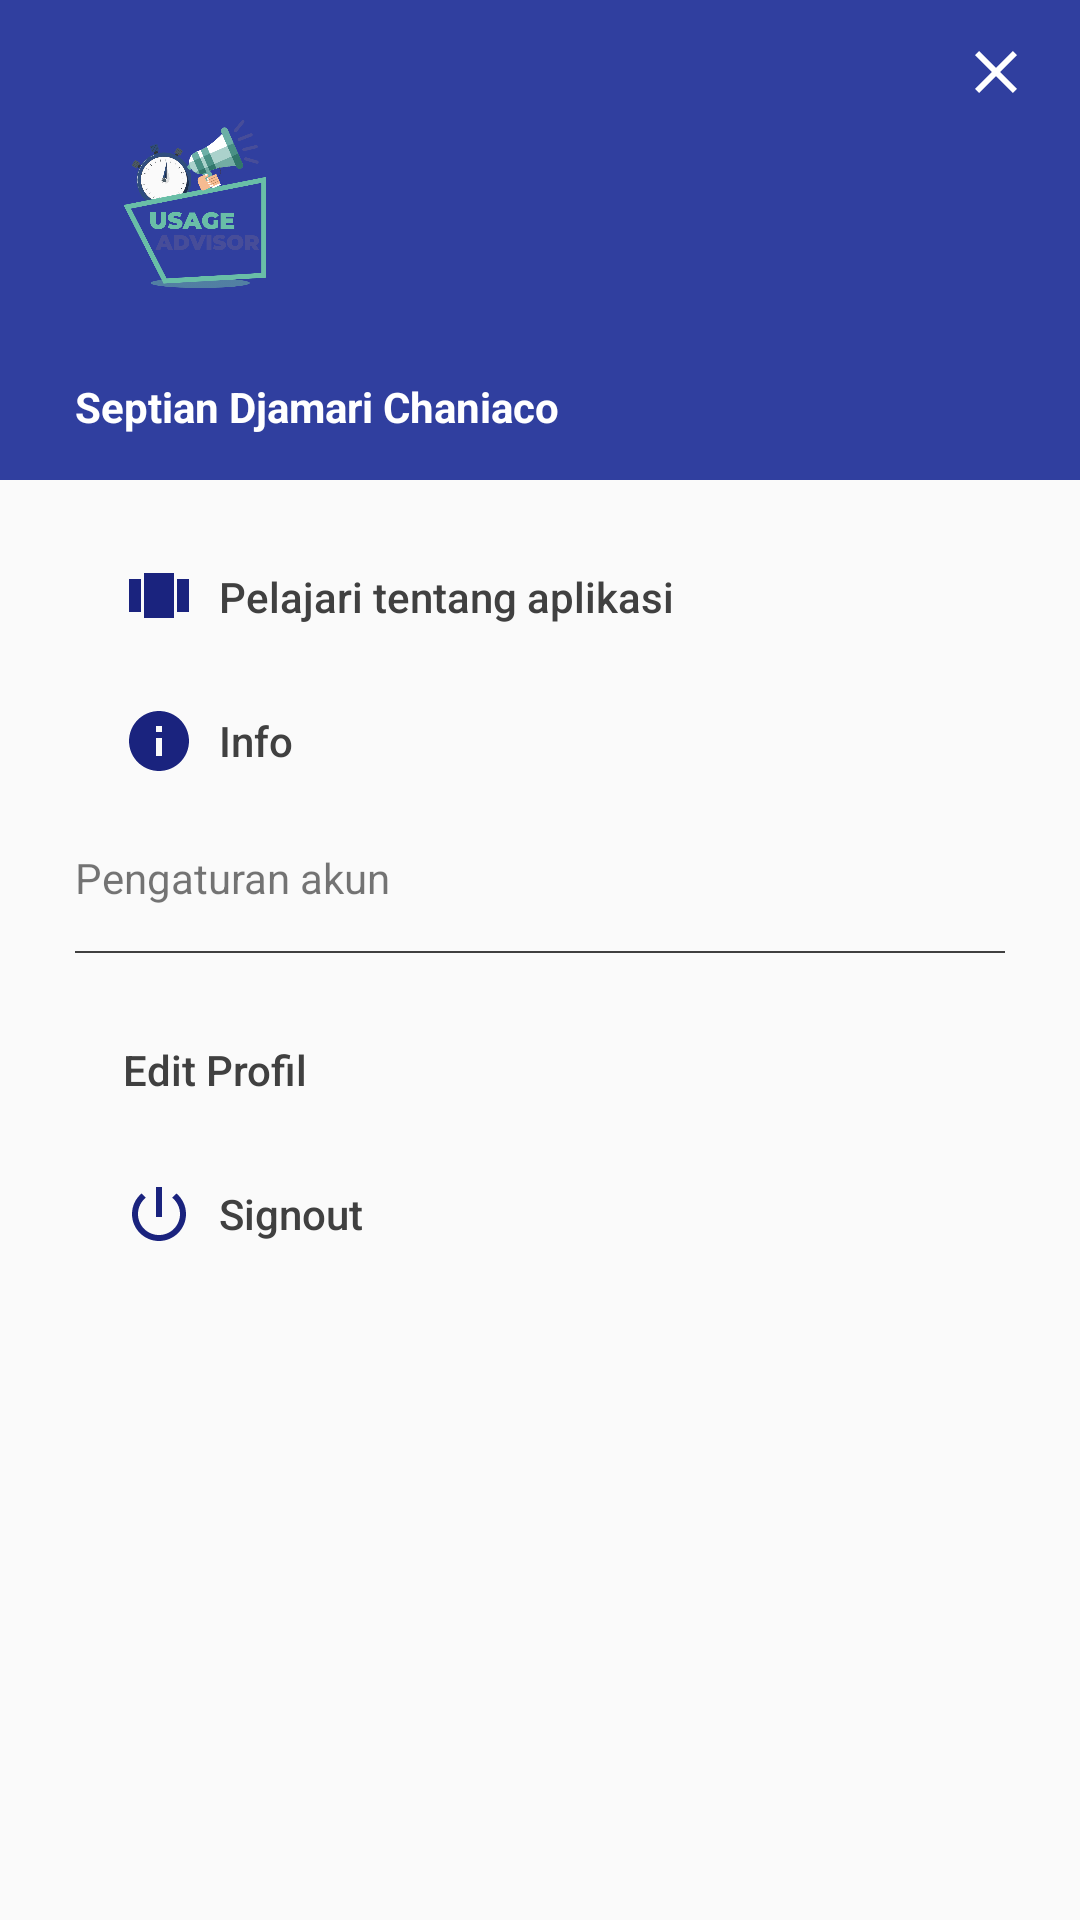

Android layout source for this screen:
<!-- AndroidManifest.xml: application theme AppTheme -->
<!-- res/layout/bottom_sheet.xml -->
<?xml version="1.0" encoding="utf-8"?>
<androidx.coordinatorlayout.widget.CoordinatorLayout xmlns:android="http://schemas.android.com/apk/res/android"
    xmlns:app="http://schemas.android.com/apk/res-auto"
    android:layout_width="match_parent"
    android:layout_height="match_parent"
    android:background="@color/bottom_sheet_background"
    android:orientation="vertical">

    <LinearLayout
        android:layout_width="match_parent"
        android:layout_height="match_parent"
        android:orientation="vertical">

        <LinearLayout
            android:layout_width="match_parent"
            android:layout_height="wrap_content"
            android:orientation="vertical"
            android:paddingBottom="10dp">

            <LinearLayout
                android:layout_width="match_parent"
                android:layout_height="wrap_content"
                android:layout_marginBottom="15dp"
                android:background="@color/colorPrimaryDark"
                android:orientation="vertical"
                android:paddingHorizontal="25dp">

                <ImageView
                    android:layout_width="80dp"
                    android:layout_height="80dp"
                    android:layout_marginTop="28dp"
                    android:layout_marginBottom="18dp"
                    android:background="@drawable/circle_shape"
                    android:elevation="0.1dp"
                    android:padding="12dp"
                    android:src="@drawable/hero_app_logo" />

                <TextView
                    android:id="@+id/username_bottom_sheet"
                    android:layout_width="wrap_content"
                    android:layout_height="wrap_content"
                    android:layout_marginBottom="15dp"
                    android:maxLines="2"
                    android:text="Septian Djamari Chaniaco"
                    android:textColor="@color/white"
                    android:textStyle="bold" />
            </LinearLayout>

            <LinearLayout
                android:layout_width="match_parent"
                android:layout_height="wrap_content"
                android:orientation="vertical"
                android:paddingHorizontal="25dp">

                <com.google.android.material.button.MaterialButton
                    android:id="@+id/drawer_pelajari_aplikasi"
                    style="@style/Widget.AppCompat.Button.Borderless"
                    android:layout_width="wrap_content"
                    android:layout_height="wrap_content"
                    android:backgroundTint="@color/bottom_sheet_background"
                    android:text="Pelajari tentang aplikasi"
                    android:textAllCaps="false"
                    android:textColor="@color/abu2hitam"
                    app:icon="@drawable/ic_pelajari_aplikasi"
                    app:iconTint="@color/colorAccent" />


                <com.google.android.material.button.MaterialButton
                    android:id="@+id/drawer_tentang"
                    style="@style/Widget.AppCompat.Button.Borderless"
                    android:layout_width="wrap_content"
                    android:layout_height="wrap_content"
                    android:backgroundTint="@color/bottom_sheet_background"
                    android:text="Info"
                    android:textAllCaps="false"
                    android:textColor="@color/abu2hitam"
                    app:icon="@drawable/ic_info_black_24dp"
                    app:iconTint="@color/colorAccent" />

                <View
                    android:layout_width="match_parent"
                    android:layout_height="12dp" />

                <TextView
                    android:layout_width="match_parent"
                    android:layout_height="wrap_content"
                    android:layout_marginBottom="15dp"
                    android:text="Pengaturan akun" />

                <View
                    android:layout_width="match_parent"
                    android:layout_height="0.5dp"
                    android:layout_marginBottom="15dp"
                    android:background="@color/abu2hitam" />

                <com.google.android.material.button.MaterialButton
                    android:id="@+id/drawer_edit_profile"
                    style="@style/Widget.AppCompat.Button.Borderless"
                    android:layout_width="wrap_content"
                    android:layout_height="wrap_content"
                    android:backgroundTint="@color/bottom_sheet_background"
                    android:text="Edit Profil"
                    android:textAllCaps="false"
                    android:textColor="@color/abu2hitam"
                    app:icon="@drawable/ic_person_black_24dp"
                    app:iconTint="@color/colorAccent" />


                <com.google.android.material.button.MaterialButton
                    android:id="@+id/drawer_sign_out"
                    style="@style/Widget.AppCompat.Button.Borderless"
                    android:layout_width="wrap_content"
                    android:layout_height="wrap_content"
                    android:backgroundTint="@color/bottom_sheet_background"
                    android:text="Signout"
                    android:textAllCaps="false"
                    android:textColor="@color/abu2hitam"
                    app:icon="@drawable/ic_logout"
                    app:iconTint="@color/colorAccent" />

                <View
                    android:layout_width="match_parent"
                    android:layout_height="1dp" />
            </LinearLayout>
        </LinearLayout>
    </LinearLayout>
    <com.google.android.material.button.MaterialButton
        android:layout_gravity="top|right"
        android:id="@+id/button_bottom_sheet_close"
        style="@style/Widget.AppCompat.Button.Borderless"
        android:layout_width="56dp"
        android:layout_height="wrap_content"
        app:backgroundTint="@color/colorPrimaryDark"
        app:icon="@drawable/ic_close_black_24dp"
        app:iconTint="@color/white" />
</androidx.coordinatorlayout.widget.CoordinatorLayout>
<!-- resources referenced by this layout -->
<resources>
  <color name="abu2hitam">#404040</color>
  <color name="bottom_sheet_background">#FAFAFA</color>
  <color name="colorAccent">#1A237E</color>
  <color name="colorPrimaryDark">#303F9F</color>
  <color name="white">#ffffff</color>
  <!-- drawable hero_app_logo: png bitmap (drawable, 49969 bytes) -->
  <!-- drawable ic_close_black_24dp (drawable) -->
  <vector android:height="24dp" android:tint="#303F9F"
      android:viewportHeight="24.0" android:viewportWidth="24.0"
      android:width="24dp" xmlns:android="http://schemas.android.com/apk/res/android">
      <path android:fillColor="#FF000000" android:pathData="M19,6.41L17.59,5 12,10.59 6.41,5 5,6.41 10.59,12 5,17.59 6.41,19 12,13.41 17.59,19 19,17.59 13.41,12z"/>
  </vector>
  <!-- drawable ic_info_black_24dp (drawable) -->
  <vector android:height="24dp" android:tint="#2D2D2D"
      android:viewportHeight="24.0" android:viewportWidth="24.0"
      android:width="24dp" xmlns:android="http://schemas.android.com/apk/res/android">
      <path android:fillColor="#FF000000" android:pathData="M12,2C6.48,2 2,6.48 2,12s4.48,10 10,10 10,-4.48 10,-10S17.52,2 12,2zM13,17h-2v-6h2v6zM13,9h-2L11,7h2v2z"/>
  </vector>
  <!-- drawable ic_logout (drawable) -->
  <vector android:height="24dp" android:tint="#2D2D2D"
      android:viewportHeight="24.0" android:viewportWidth="24.0"
      android:width="24dp" xmlns:android="http://schemas.android.com/apk/res/android">
      <path android:fillColor="#FF000000" android:pathData="M13,3h-2v10h2L13,3zM17.83,5.17l-1.42,1.42C17.99,7.86 19,9.81 19,12c0,3.87 -3.13,7 -7,7s-7,-3.13 -7,-7c0,-2.19 1.01,-4.14 2.58,-5.42L6.17,5.17C4.23,6.82 3,9.26 3,12c0,4.97 4.03,9 9,9s9,-4.03 9,-9c0,-2.74 -1.23,-5.18 -3.17,-6.83z"/>
  </vector>
  <!-- drawable ic_pelajari_aplikasi (drawable) -->
  <vector android:height="24dp" android:tint="#2D2D2D"
      android:viewportHeight="24.0" android:viewportWidth="24.0"
      android:width="24dp" xmlns:android="http://schemas.android.com/apk/res/android">
      <path android:fillColor="#FF000000" android:pathData="M7,19h10L17,4L7,4v15zM2,17h4L6,6L2,6v11zM18,6v11h4L22,6h-4z"/>
  </vector>
  <style name="AppTheme" parent="@style/Theme.MaterialComponents.Light">
  
          
          <item name="colorPrimary">@color/colorPrimary</item>
          <item name="colorPrimaryDark">@color/colorPrimaryDark</item>
          
          <item name="colorAccent">@color/colorAccent</item>
          <item name="colorOnBackground">@color/colorBackground</item>
      </style>
  <color name="colorPrimary">#3F51B5</color>
  <color name="colorBackground">#efe8ff</color>
</resources>
